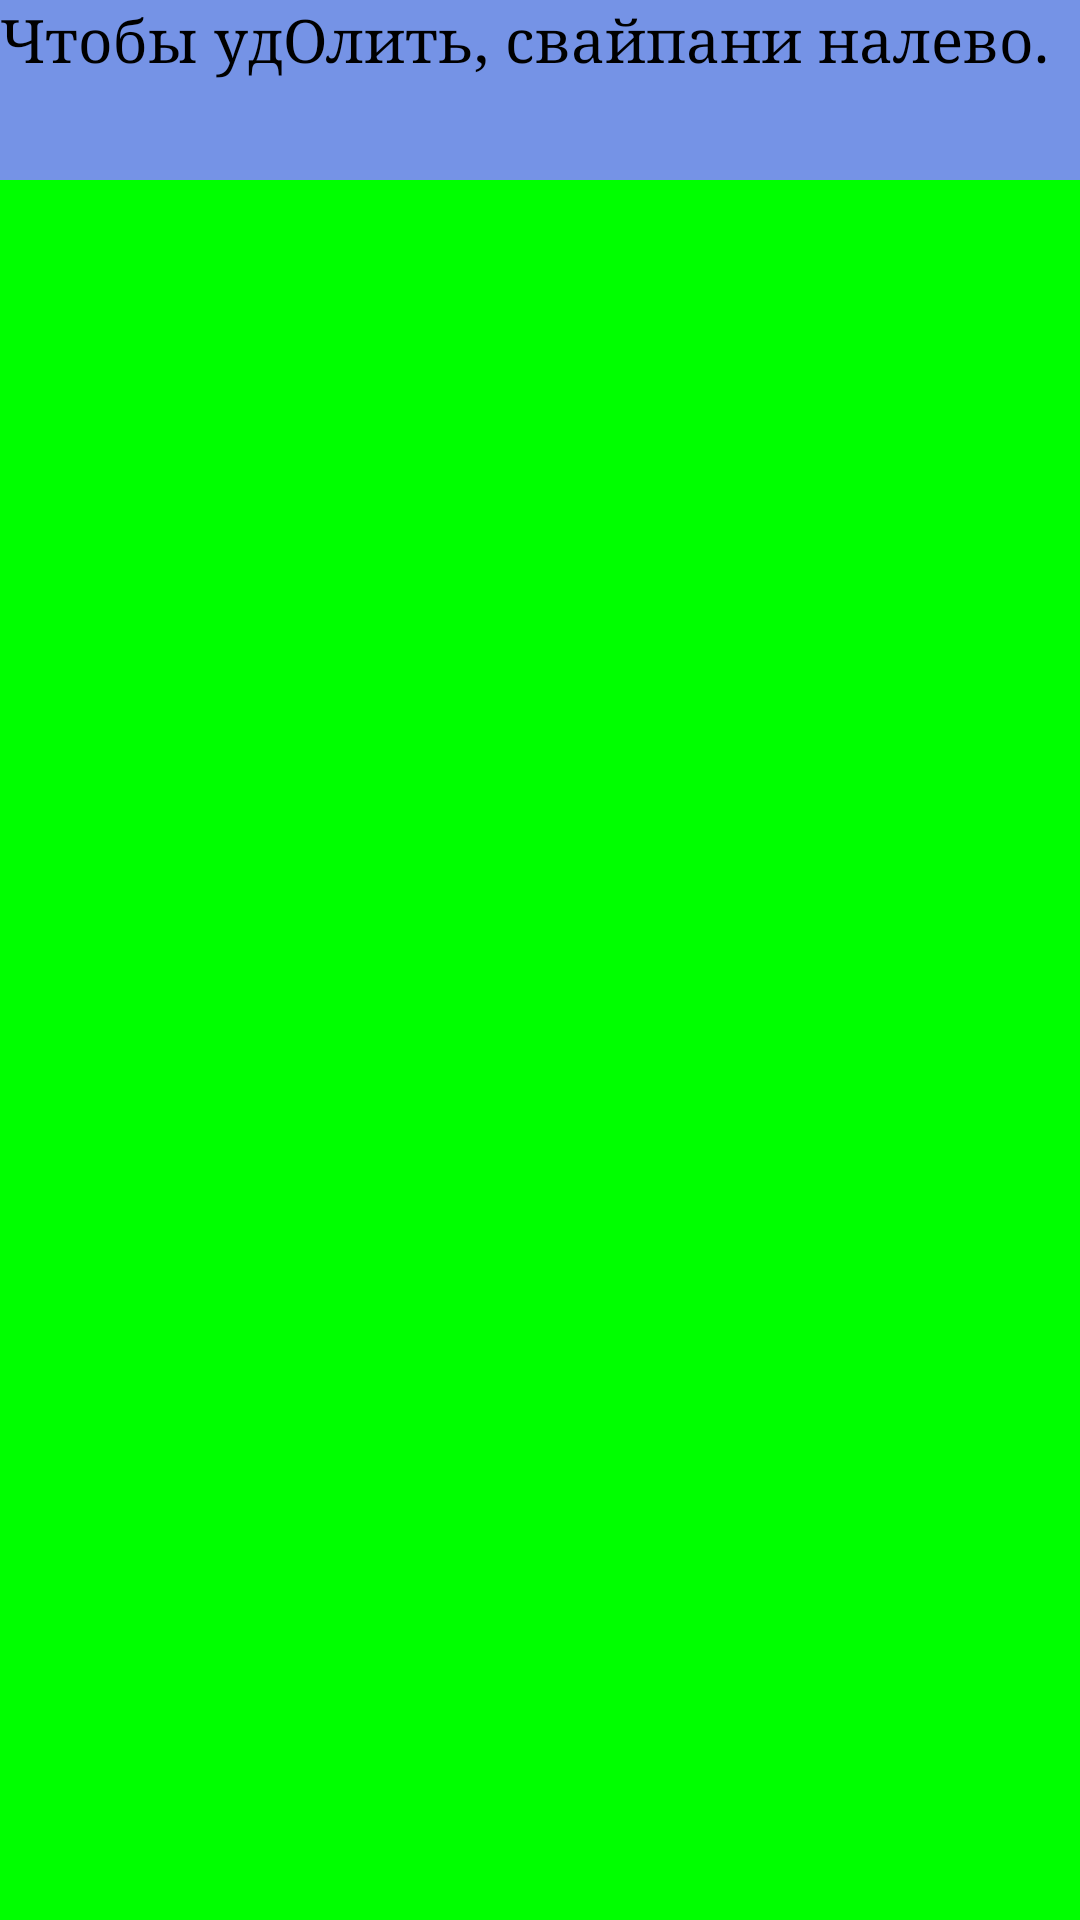

Reconstruct the res/layout file that produces this screen, plus the resources it refers to.
<!-- AndroidManifest.xml: application theme Theme.MyApplication -->
<!-- res/layout/activity_basket.xml -->
<RelativeLayout xmlns:android="http://schemas.android.com/apk/res/android"
    xmlns:tools="http://schemas.android.com/tools"
    xmlns:xandroid="http://schemas.android.com/apk/res-auto"
    android:id="@+id/activity_main"
    android:layout_width="match_parent"
    android:layout_height="match_parent"
    tools:context=".activities.BasketActivity">

    <TextView
        android:id="@+id/BasketHelpTips"
        android:layout_width="match_parent"
        android:layout_height="60dp"
        android:background="#7593e6"
        android:fontFamily="serif"
        android:textSize="20sp"
        android:text="Чтобы удОлить, свайпани налево." />

    <ListView
        android:id="@+id/basketList"
        android:layout_width="match_parent"
        android:layout_height="match_parent"
        android:layout_marginTop="60dp"
        style="@style/ListBackgroundColor">
    </ListView>

</RelativeLayout>
<!-- resources referenced by this layout -->
<resources>
  <style name="ListBackgroundColor" parent="Widget.AppCompat.ListView">
          <item name="android:background">#00FF00</item>
      </style>
</resources>
